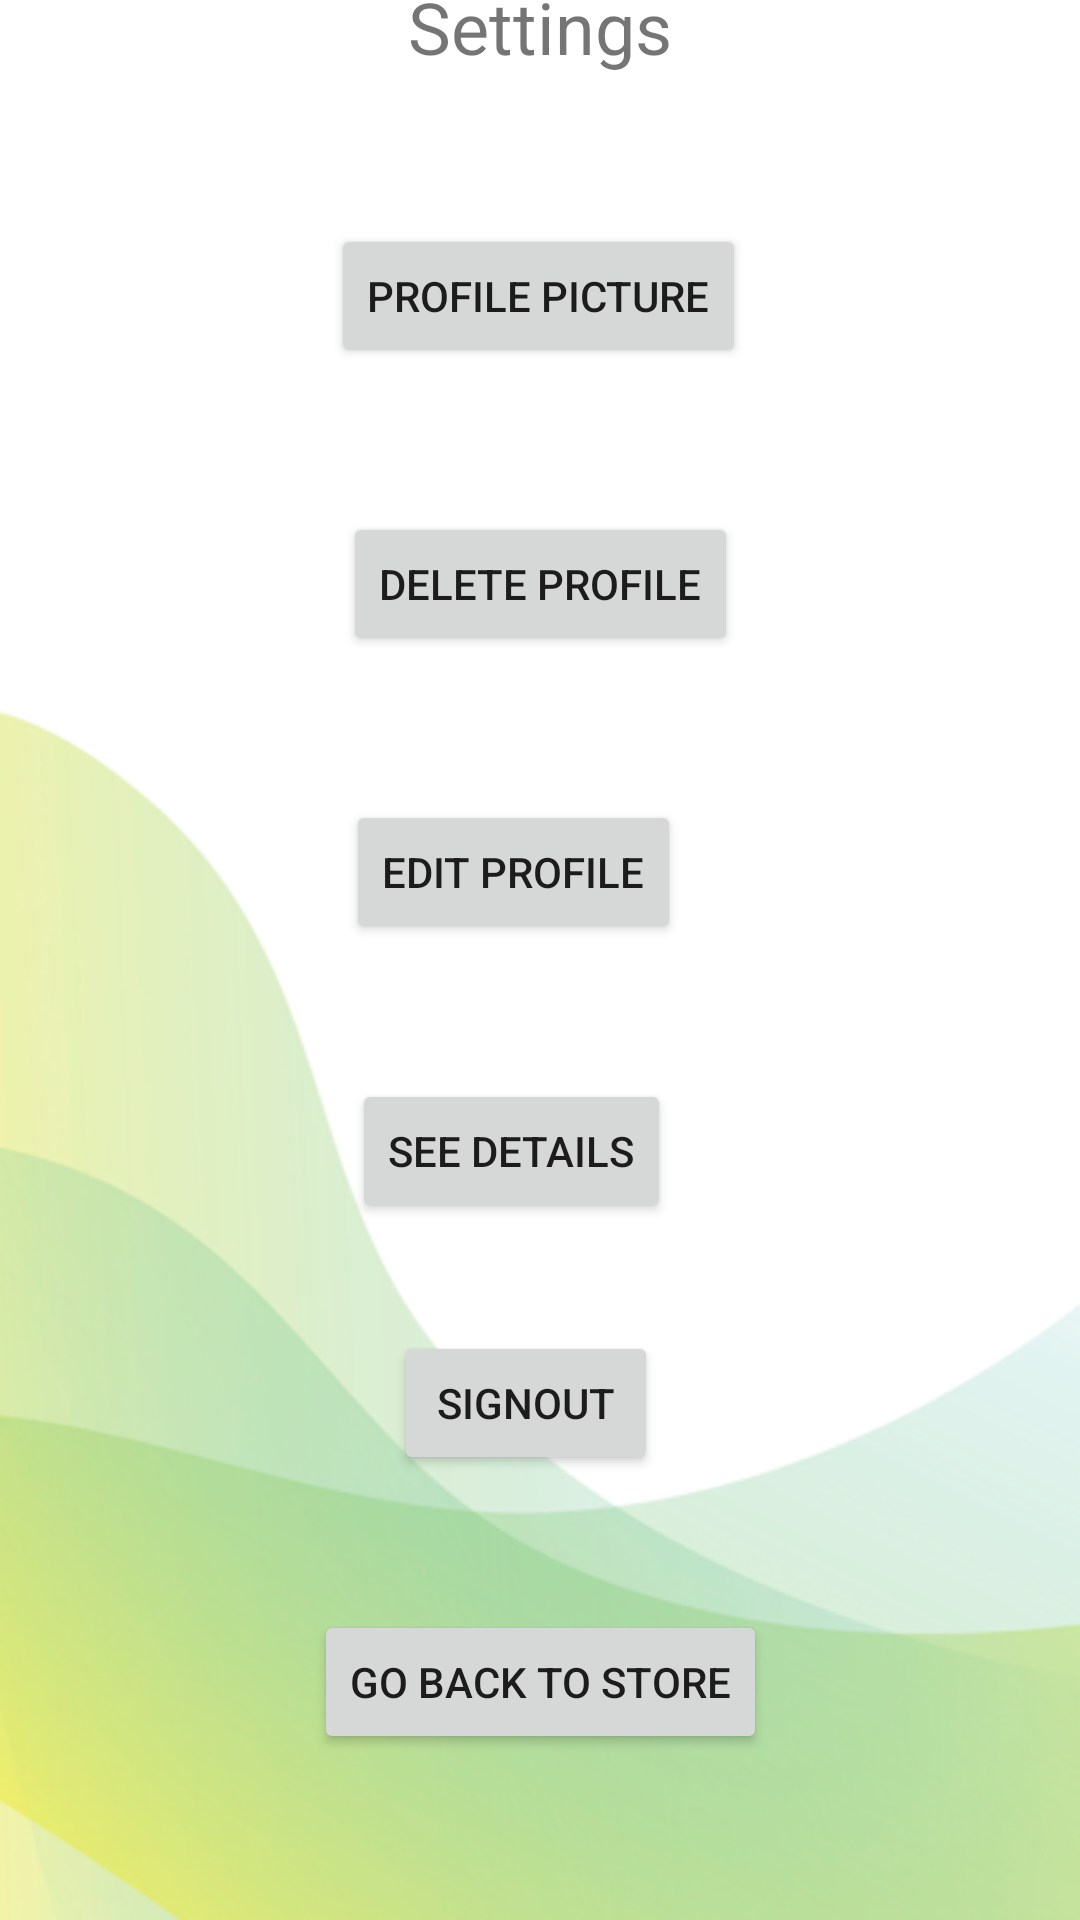

Produce the Android XML layout that renders to this screen, including the resource entries it uses.
<!-- AndroidManifest.xml: application theme Theme.User_Managment -->
<!-- res/layout/activity_home_page.xml -->
<?xml version="1.0" encoding="utf-8"?>
<androidx.constraintlayout.widget.ConstraintLayout xmlns:android="http://schemas.android.com/apk/res/android"
    xmlns:app="http://schemas.android.com/apk/res-auto"
    xmlns:tools="http://schemas.android.com/tools"
    android:layout_width="match_parent"
    android:layout_height="match_parent"
    android:background="@drawable/green"
    tools:context=".Activities.HomePage">

    <FrameLayout
        android:id="@+id/framelayout"
        android:layout_width="match_parent"
        android:layout_height="match_parent">

        <androidx.constraintlayout.widget.ConstraintLayout
            android:layout_width="match_parent"
            android:layout_height="match_parent">

            <TextView
                android:id="@+id/textView"
                android:layout_width="wrap_content"
                android:layout_height="wrap_content"
                android:layout_marginTop="73dp"
                android:layout_marginBottom="50dp"
                android:text="Settings"
                android:textSize="24sp"
                app:layout_constraintBottom_toTopOf="@+id/profilepic"
                app:layout_constraintEnd_toEndOf="parent"
                app:layout_constraintStart_toStartOf="parent"
                app:layout_constraintTop_toTopOf="parent" />

            <Button
                android:id="@+id/profilepic"
                android:layout_width="wrap_content"
                android:layout_height="wrap_content"
                android:layout_marginBottom="48dp"
                android:onClick="Profilepic"
                android:text="profile picture"
                app:layout_constraintBottom_toTopOf="@+id/Delete"
                app:layout_constraintEnd_toEndOf="parent"
                app:layout_constraintHorizontal_bias="0.497"
                app:layout_constraintStart_toStartOf="parent"
                app:layout_constraintTop_toBottomOf="@+id/textView"
                app:layout_constraintVertical_bias="1.0" />

            <Button
                android:id="@+id/Delete"
                android:layout_width="wrap_content"
                android:layout_height="wrap_content"
                android:layout_marginBottom="48dp"
                android:onClick="Deleteprofile"
                android:text="Delete profile"
                app:layout_constraintBottom_toTopOf="@+id/Edit"
                app:layout_constraintEnd_toEndOf="parent"
                app:layout_constraintStart_toStartOf="parent"
                app:layout_constraintTop_toBottomOf="@+id/profilepic" />

            <Button
                android:id="@+id/Edit"
                android:layout_width="wrap_content"
                android:layout_height="wrap_content"
                android:layout_marginEnd="19dp"
                android:layout_marginBottom="45dp"
                android:onClick="Toeditprofile"
                android:text="Edit profile"
                app:layout_constraintBottom_toTopOf="@+id/seedetails"
                app:layout_constraintEnd_toEndOf="@+id/Delete"
                app:layout_constraintTop_toBottomOf="@+id/Delete" />

            <Button
                android:id="@+id/seedetails"
                android:layout_width="wrap_content"
                android:layout_height="wrap_content"
                android:layout_marginStart="2dp"
                android:layout_marginBottom="36dp"
                android:onClick="seedetails"
                android:text="see details"
                app:layout_constraintBottom_toTopOf="@+id/signout"
                app:layout_constraintStart_toStartOf="@+id/Edit"
                app:layout_constraintTop_toBottomOf="@+id/Edit" />

            <Button
                android:id="@+id/signout"
                android:layout_width="wrap_content"
                android:layout_height="wrap_content"
                android:layout_marginStart="14dp"
                android:layout_marginBottom="45dp"
                android:onClick="signout"
                android:text="signout"
                app:layout_constraintBottom_toTopOf="@+id/paintingstore"
                app:layout_constraintStart_toStartOf="@+id/seedetails"
                app:layout_constraintTop_toBottomOf="@+id/seedetails" />

            <Button
                android:id="@+id/paintingstore"
                android:layout_width="wrap_content"
                android:layout_height="wrap_content"
                android:layout_marginBottom="136dp"
                android:onClick="gotostore"
                android:text="go back to store"
                app:layout_constraintBottom_toBottomOf="parent"
                app:layout_constraintEnd_toEndOf="parent"
                app:layout_constraintStart_toStartOf="parent"
                app:layout_constraintTop_toBottomOf="@+id/signout" />

        </androidx.constraintlayout.widget.ConstraintLayout>
    </FrameLayout>

</androidx.constraintlayout.widget.ConstraintLayout>
<!-- resources referenced by this layout -->
<resources>
  <!-- drawable green: png bitmap (drawable-v24, 87135 bytes) -->
  <style name="Theme.User_Managment" parent="Theme.MaterialComponents.DayNight.DarkActionBar">
          
          <item name="colorPrimary">@color/purple_500</item>
          <item name="colorPrimaryVariant">@color/purple_700</item>
          <item name="colorOnPrimary">@color/white</item>
          
          <item name="colorSecondary">@color/teal_200</item>
          <item name="colorSecondaryVariant">@color/teal_700</item>
          <item name="colorOnSecondary">@color/black</item>
          
          <item name="android:statusBarColor" tools:targetApi="l">?attr/colorPrimaryVariant</item>
          
      </style>
  <color name="purple_500">#FF6200EE</color>
  <color name="purple_700">#FF3700B3</color>
  <color name="white">#FFFFFFFF</color>
  <color name="teal_200">#FF03DAC5</color>
  <color name="teal_700">#FF018786</color>
  <color name="black">#FF000000</color>
</resources>
